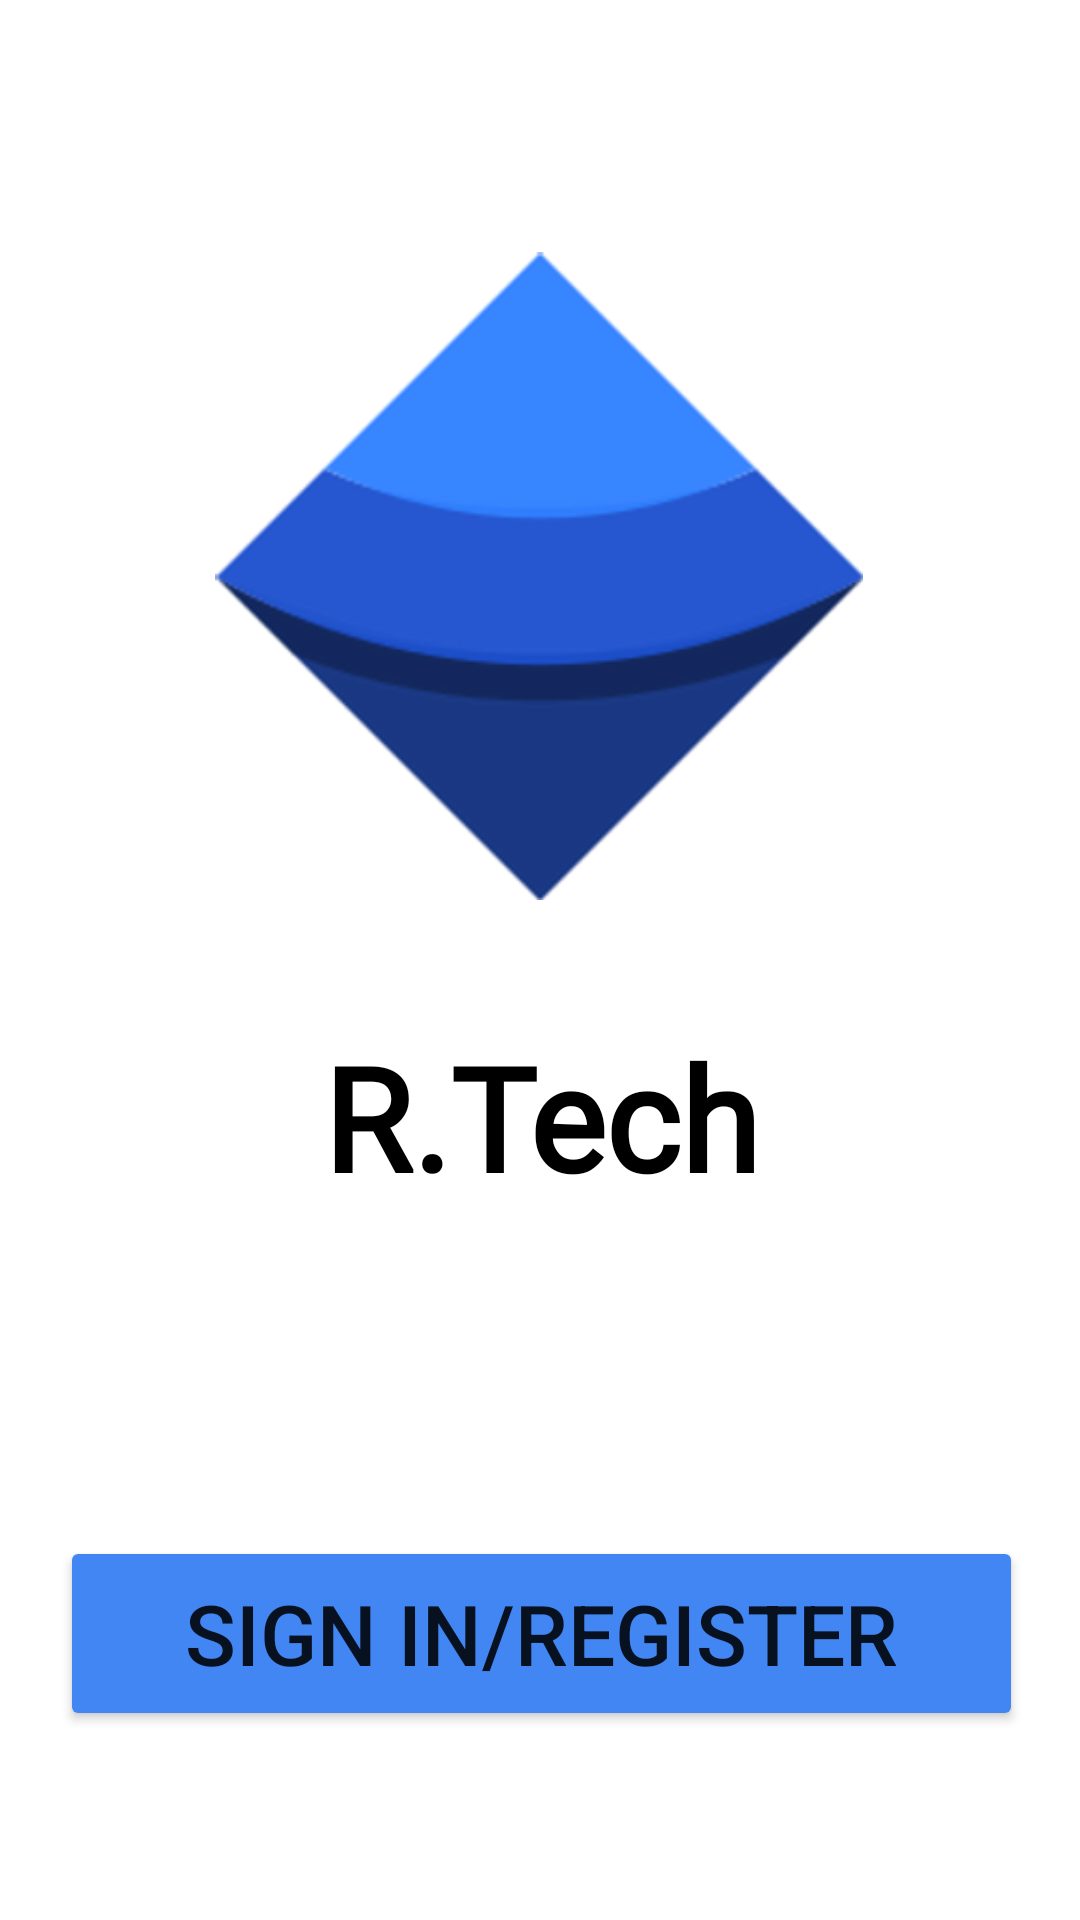

Write the Android layout XML for this screen, with the resource values it uses.
<!-- AndroidManifest.xml: application theme Theme.EmployeesApp2 -->
<!-- res/layout/activity_login.xml -->
<?xml version="1.0" encoding="utf-8"?>
<androidx.constraintlayout.widget.ConstraintLayout xmlns:android="http://schemas.android.com/apk/res/android"
    xmlns:app="http://schemas.android.com/apk/res-auto"
    xmlns:tools="http://schemas.android.com/tools"
    android:layout_width="match_parent"
    android:layout_height="match_parent"
    tools:context="LoginActivity">

    <ImageView
        android:id="@+id/imageView"
        android:layout_width="220dp"
        android:layout_height="216dp"
        android:layout_marginTop="84dp"
        android:src="@drawable/logo"
        app:layout_constraintEnd_toEndOf="parent"
        app:layout_constraintHorizontal_bias="0.497"
        app:layout_constraintStart_toStartOf="parent"
        app:layout_constraintTop_toTopOf="parent" />

    <TextView
        android:id="@+id/textView"
        android:layout_width="293dp"
        android:layout_height="88dp"
        android:layout_marginTop="40dp"
        android:fontFamily="@font/roboto_medium"
        android:text="@string/r_tech"
        android:textAlignment="center"
        android:textColor="@color/black"
        android:textSize="48sp"
        android:textStyle="bold"
        app:layout_constraintEnd_toEndOf="@+id/imageView"
        app:layout_constraintHorizontal_bias="0.493"
        app:layout_constraintStart_toStartOf="@+id/imageView"
        app:layout_constraintTop_toBottomOf="@+id/imageView" />

    <Button
        android:id="@+id/button"
        android:layout_width="321dp"
        android:layout_height="65dp"
        android:layout_marginTop="212dp"
        android:backgroundTint="@color/buttn_bg"
        android:text="Sign in/Register"
        android:textSize="28dp"
        app:layout_constraintEnd_toEndOf="@+id/imageView"
        app:layout_constraintHorizontal_bias="0.495"
        app:layout_constraintStart_toStartOf="@+id/imageView"
        app:layout_constraintTop_toBottomOf="@+id/imageView"></Button>

</androidx.constraintlayout.widget.ConstraintLayout>
<!-- resources referenced by this layout -->
<resources>
  <color name="black">#FF000000</color>
  <color name="buttn_bg">#4286f4</color>
  <!-- drawable logo: png bitmap (drawable-v24, 16318 bytes) -->
  <string name="r_tech">R.Tech</string>
  <style name="Theme.EmployeesApp2" parent="Theme.MaterialComponents.DayNight.DarkActionBar">
          
          <item name="colorPrimary">@color/purple_500</item>
          <item name="colorPrimaryVariant">@color/purple_700</item>
          <item name="colorOnPrimary">@color/white</item>
          
          <item name="colorSecondary">@color/teal_200</item>
          <item name="colorSecondaryVariant">@color/teal_700</item>
          <item name="colorOnSecondary">@color/black</item>
          
          <item name="android:statusBarColor" tools:targetApi="l">?attr/colorPrimaryVariant</item>
          
      </style>
  <color name="purple_500">#FF6200EE</color>
  <color name="purple_700">#FF3700B3</color>
  <color name="white">#FFFFFFFF</color>
  <color name="teal_200">#FF03DAC5</color>
  <color name="teal_700">#FF018786</color>
</resources>
